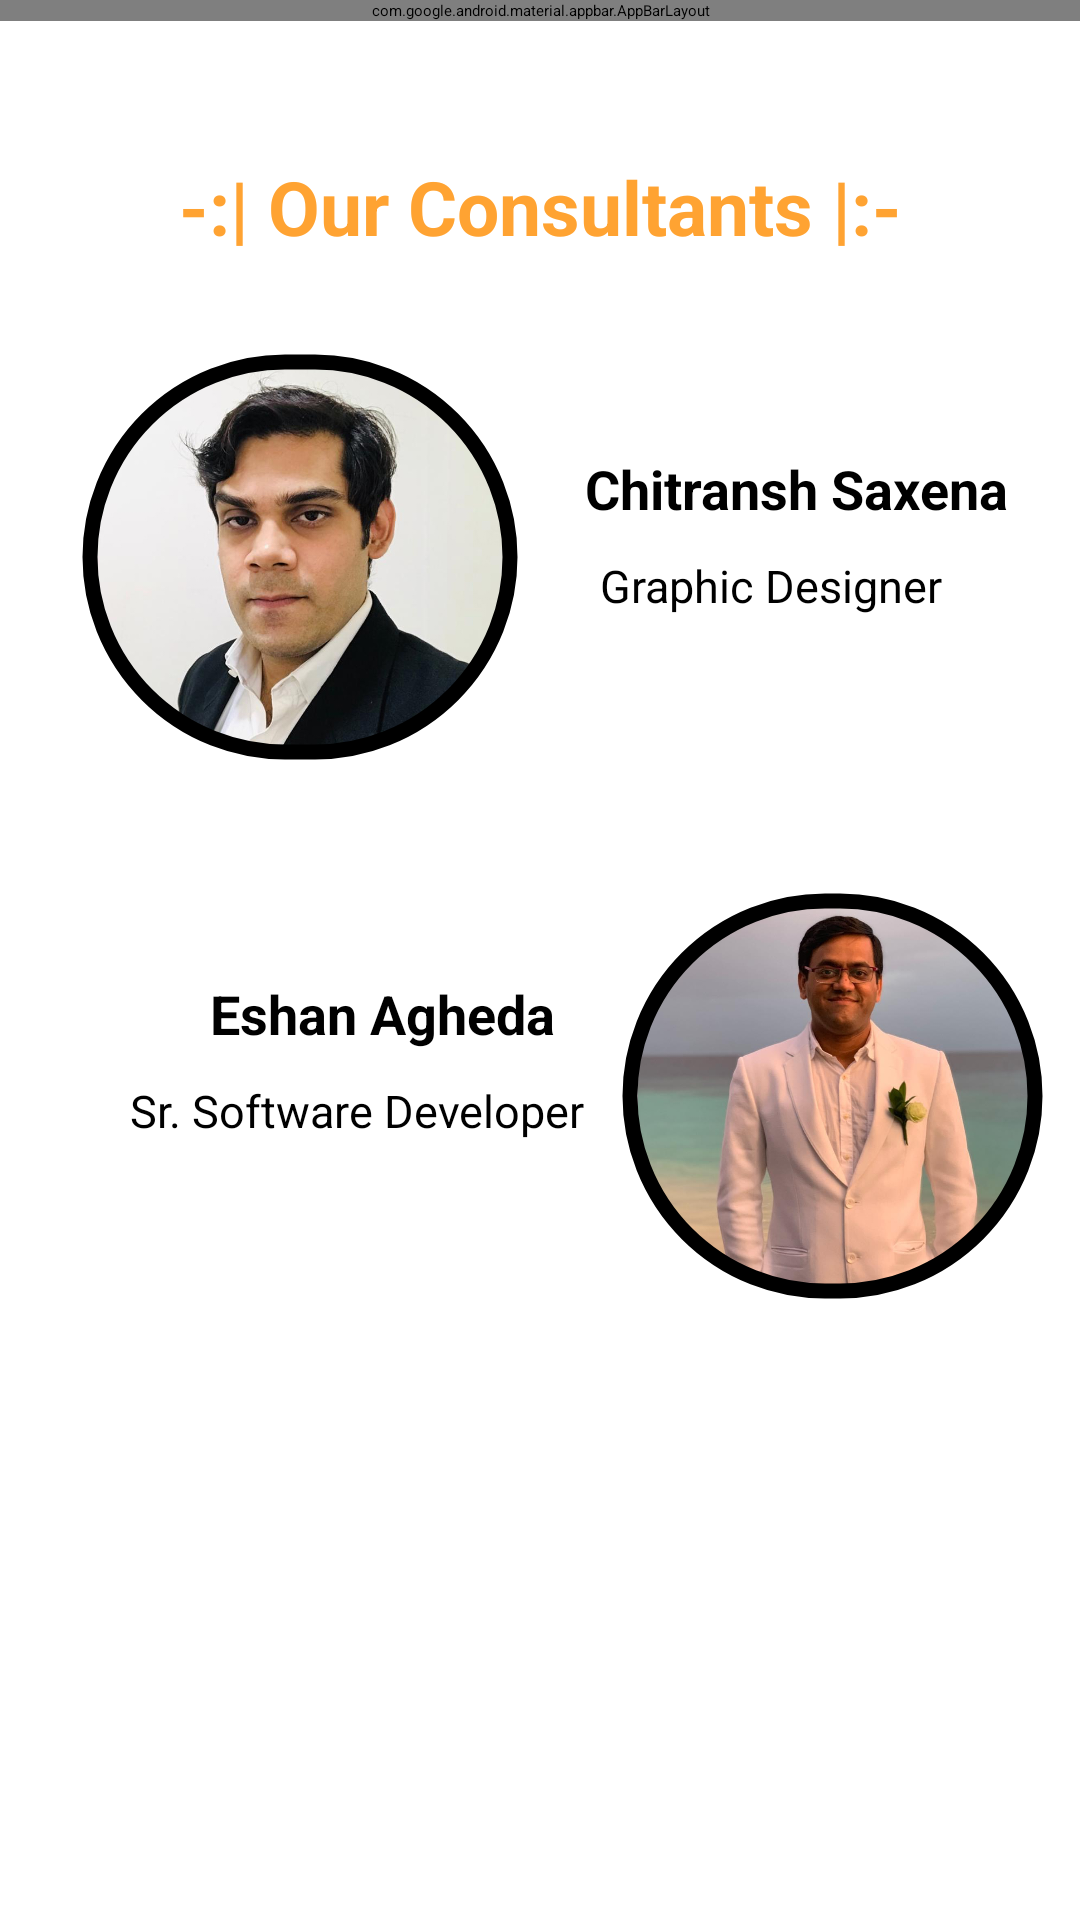

Write the Android layout XML for this screen, with the resource values it uses.
<!-- AndroidManifest.xml: application theme Theme.SKAITAS -->
<!-- res/layout/activity_consultants.xml -->
<?xml version="1.0" encoding="utf-8"?>
<androidx.constraintlayout.widget.ConstraintLayout
    xmlns:android="http://schemas.android.com/apk/res/android"
    xmlns:app="http://schemas.android.com/apk/res-auto"
    xmlns:tools="http://schemas.android.com/tools"
    android:layout_width="match_parent"
    android:layout_height="match_parent"
    android:orientation="vertical"
    tools:context=".Consultants">

    <com.google.android.material.appbar.AppBarLayout
        android:id="@+id/appbar"
        android:layout_width="match_parent"
        android:layout_height="wrap_content"
        android:layout_alignParentTop="true"
        app:layout_constraintEnd_toEndOf="parent"
        app:layout_constraintStart_toStartOf="parent"
        app:layout_constraintTop_toTopOf="parent">

        <androidx.appcompat.widget.Toolbar
            android:id="@+id/toolbar"
            android:layout_width="match_parent"
            android:layout_height="?attr/actionBarSize"
            android:background="@color/black"
            app:titleTextColor="@color/white"
            app:navigationIcon="?attr/homeAsUpIndicator"
            android:theme="@style/Theme.MaterialComponents.DayNight.DarkActionBar"
            app:title="SKAITAS" />
    </com.google.android.material.appbar.AppBarLayout>
    <androidx.core.widget.NestedScrollView
        android:id="@+id/nscv"
        android:layout_width="match_parent"
        android:layout_height="wrap_content"
        app:layout_constraintStart_toStartOf="parent"
        app:layout_constraintEnd_toEndOf="parent"
        app:layout_constraintTop_toBottomOf="@id/appbar">
        <androidx.constraintlayout.widget.ConstraintLayout
            android:layout_width="match_parent"
            android:layout_height="match_parent">

            <TextView
                android:id="@+id/tv1"
                android:layout_width="wrap_content"
                android:layout_height="wrap_content"
                android:gravity="center"
                android:text="-:| Our Consultants |:-"
                android:textColor="@color/orange"
                android:textStyle="bold"
                android:textSize="25sp"
                android:layout_marginTop="45dp"
                app:layout_constraintTop_toTopOf="parent"
                app:layout_constraintStart_toStartOf="parent"
                app:layout_constraintEnd_toEndOf="parent"/>

            <androidx.constraintlayout.widget.ConstraintLayout
                android:layout_width="match_parent"
                android:layout_height="wrap_content"
                android:layout_marginTop="30dp"
                app:layout_constraintStart_toStartOf="parent"
                app:layout_constraintEnd_toEndOf="parent"
                app:layout_constraintTop_toBottomOf="@id/tv1"
                android:orientation="horizontal"
                tools:ignore="NotSibling">
                <com.google.android.material.imageview.ShapeableImageView
                    android:id="@+id/csimg1"
                    android:layout_width="150dp"
                    android:layout_height="140dp"
                    android:src="@drawable/cs"
                    android:layout_marginTop="50dp"
                    android:layout_marginLeft="25dp"
                    android:padding="5dp"
                    app:shapeAppearanceOverlay="@style/Circular"
                    app:strokeWidth="5dp"
                    app:strokeColor="@color/black"
                    app:layout_constraintStart_toStartOf="parent"
                    app:layout_constraintTop_toBottomOf="@id/tv1"/>

                <TextView
                    android:id="@+id/cstxt2"
                    android:layout_width="wrap_content"
                    android:layout_height="wrap_content"
                    android:text="Chitransh Saxena"
                    android:textColor="@color/black"
                    android:textSize="18dp"
                    android:textStyle="bold"
                    android:layout_marginTop="35dp"
                    android:layout_marginLeft="20dp"
                    app:layout_constraintTop_toTopOf="@id/csimg1"
                    app:layout_constraintTop_toBottomOf="@id/tv1"
                    app:layout_constraintStart_toEndOf="@id/csimg1"/>

                <TextView
                    android:id="@+id/cstxt3"
                    android:layout_width="wrap_content"
                    android:layout_height="wrap_content"
                    android:text="Graphic Designer"
                    android:textColor="@color/black"
                    android:textSize="15dp"
                    android:layout_marginTop="10dp"
                    android:layout_marginLeft="25dp"
                    app:layout_constraintTop_toBottomOf="@id/cstxt2"
                    app:layout_constraintStart_toEndOf="@id/csimg1"/>

                <com.google.android.material.imageview.ShapeableImageView
                    android:id="@+id/eaimg"
                    android:layout_width="145dp"
                    android:layout_height="140dp"
                    android:src="@drawable/ea"
                    android:layout_marginTop="90dp"
                    android:layout_marginLeft="30dp"
                    app:layout_constraintStart_toEndOf="@id/csimg1"
                    android:padding="5dp"
                    app:shapeAppearanceOverlay="@style/Circular2"
                    app:strokeWidth="5dp"
                    app:strokeColor="@color/black"
                    app:layout_constraintTop_toBottomOf="@id/cstxt3"/>

                <TextView
                    android:id="@+id/eatxt"
                    android:layout_width="wrap_content"
                    android:layout_height="wrap_content"
                    android:text="Eshan Agheda"
                    android:textColor="@color/black"
                    android:textSize="18dp"
                    android:textStyle="bold"
                    android:layout_marginTop="70dp"
                    android:layout_marginRight="20dp"
                    app:layout_constraintTop_toBottomOf="@id/csimg1"
                    app:layout_constraintEnd_toStartOf="@id/eaimg"/>

                <TextView
                    android:id="@+id/eatxt1"
                    android:layout_width="wrap_content"
                    android:layout_height="wrap_content"
                    android:text="Sr. Software Developer"
                    android:textColor="@color/black"
                    android:textSize="15dp"
                    android:layout_marginTop="10dp"
                    android:layout_marginRight="10dp"
                    app:layout_constraintTop_toBottomOf="@id/eatxt"
                    app:layout_constraintEnd_toStartOf="@id/eaimg"/>
            </androidx.constraintlayout.widget.ConstraintLayout>
        </androidx.constraintlayout.widget.ConstraintLayout>
    </androidx.core.widget.NestedScrollView>




</androidx.constraintlayout.widget.ConstraintLayout>
<!-- resources referenced by this layout -->
<resources>
  <color name="black">#FF000000</color>
  <color name="orange">#FFA332</color>
  <color name="white">#FFFFFFFF</color>
  <!-- drawable cs: jpeg bitmap (drawable, 203052 bytes) -->
  <!-- drawable ea: jpeg bitmap (drawable, 46285 bytes) -->
  <style name="Circular">
          <item name="cornerSize">50%</item>
      </style>
  <style name="Circular2">
          <item name="cornerSize">50%</item>
      </style>
  <style name="Theme.SKAITAS" parent="Theme.MaterialComponents.DayNight.NoActionBar">
          
          <item name="colorPrimary">@color/purple_200</item>
          <item name="colorPrimaryVariant">@color/purple_700</item>
          <item name="colorOnPrimary">@color/black</item>
          
          <item name="colorSecondary">@color/teal_200</item>
          <item name="colorSecondaryVariant">@color/teal_200</item>
          <item name="colorOnSecondary">@color/black</item>
          
          <item name="android:statusBarColor" tools:targetApi="l">?attr/colorPrimaryVariant</item>
          
      </style>
  <color name="purple_200">#000000</color>
  <color name="purple_700">#000000</color>
  <color name="teal_200">#000000</color>
</resources>
